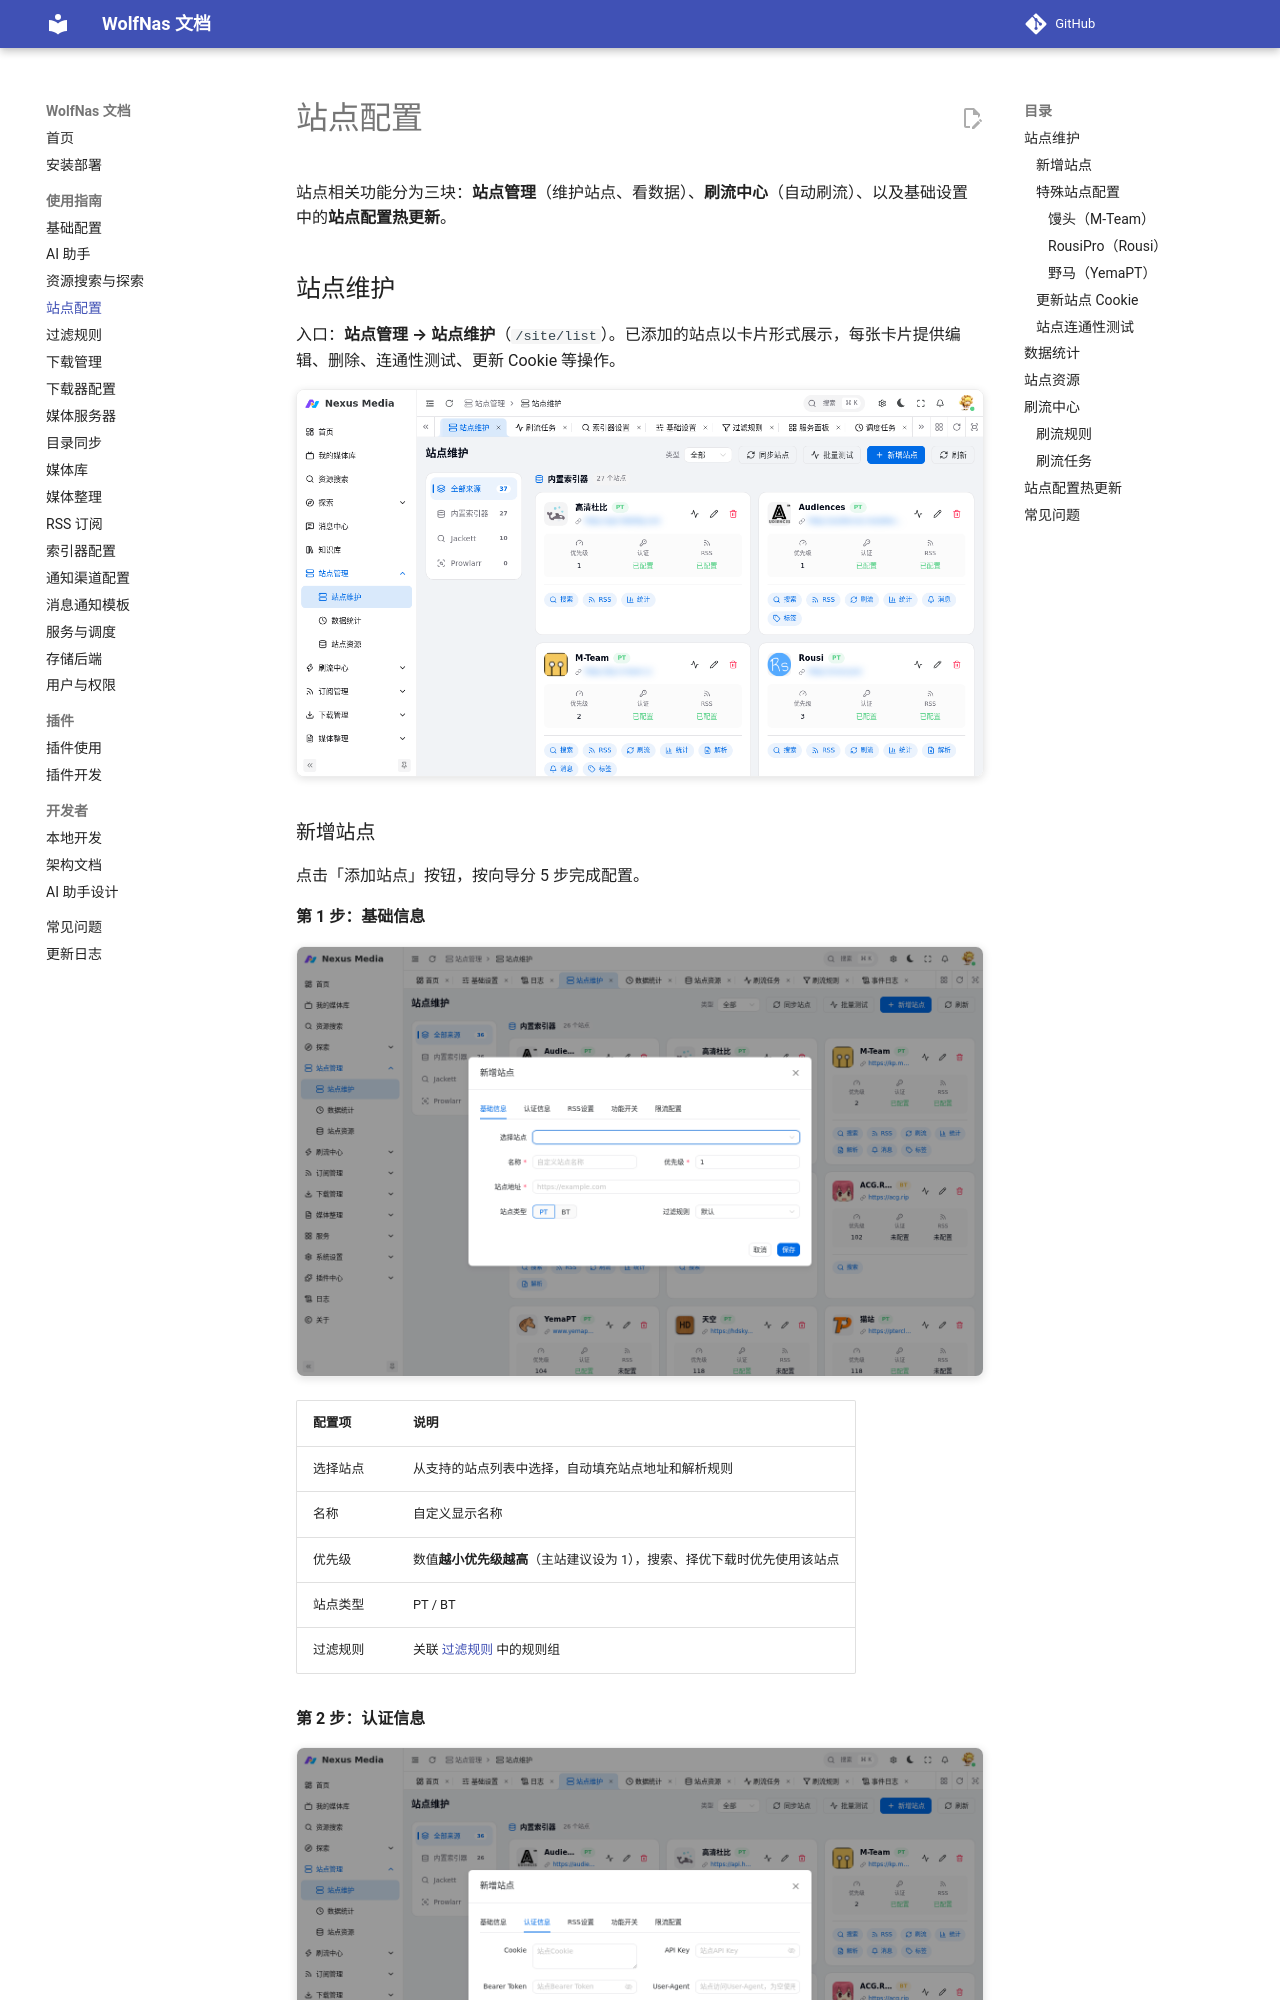

repository: sjh00/wolf-nas-tools · page: sites/index.html · generator: mkdocs

# 站点配置

站点相关功能分为三块：**站点管理**（维护站点、看数据）、**刷流中心**（自动刷流）、以及基础设置中的**站点配置热更新**。

## 站点维护

入口：**站点管理 → 站点维护**（`/site/list`）。已添加的站点以卡片形式展示，每张卡片提供编辑、删除、连通性测试、更新 Cookie 等操作。

![站点维护](assets/images/site/list.png){ .screenshot }
